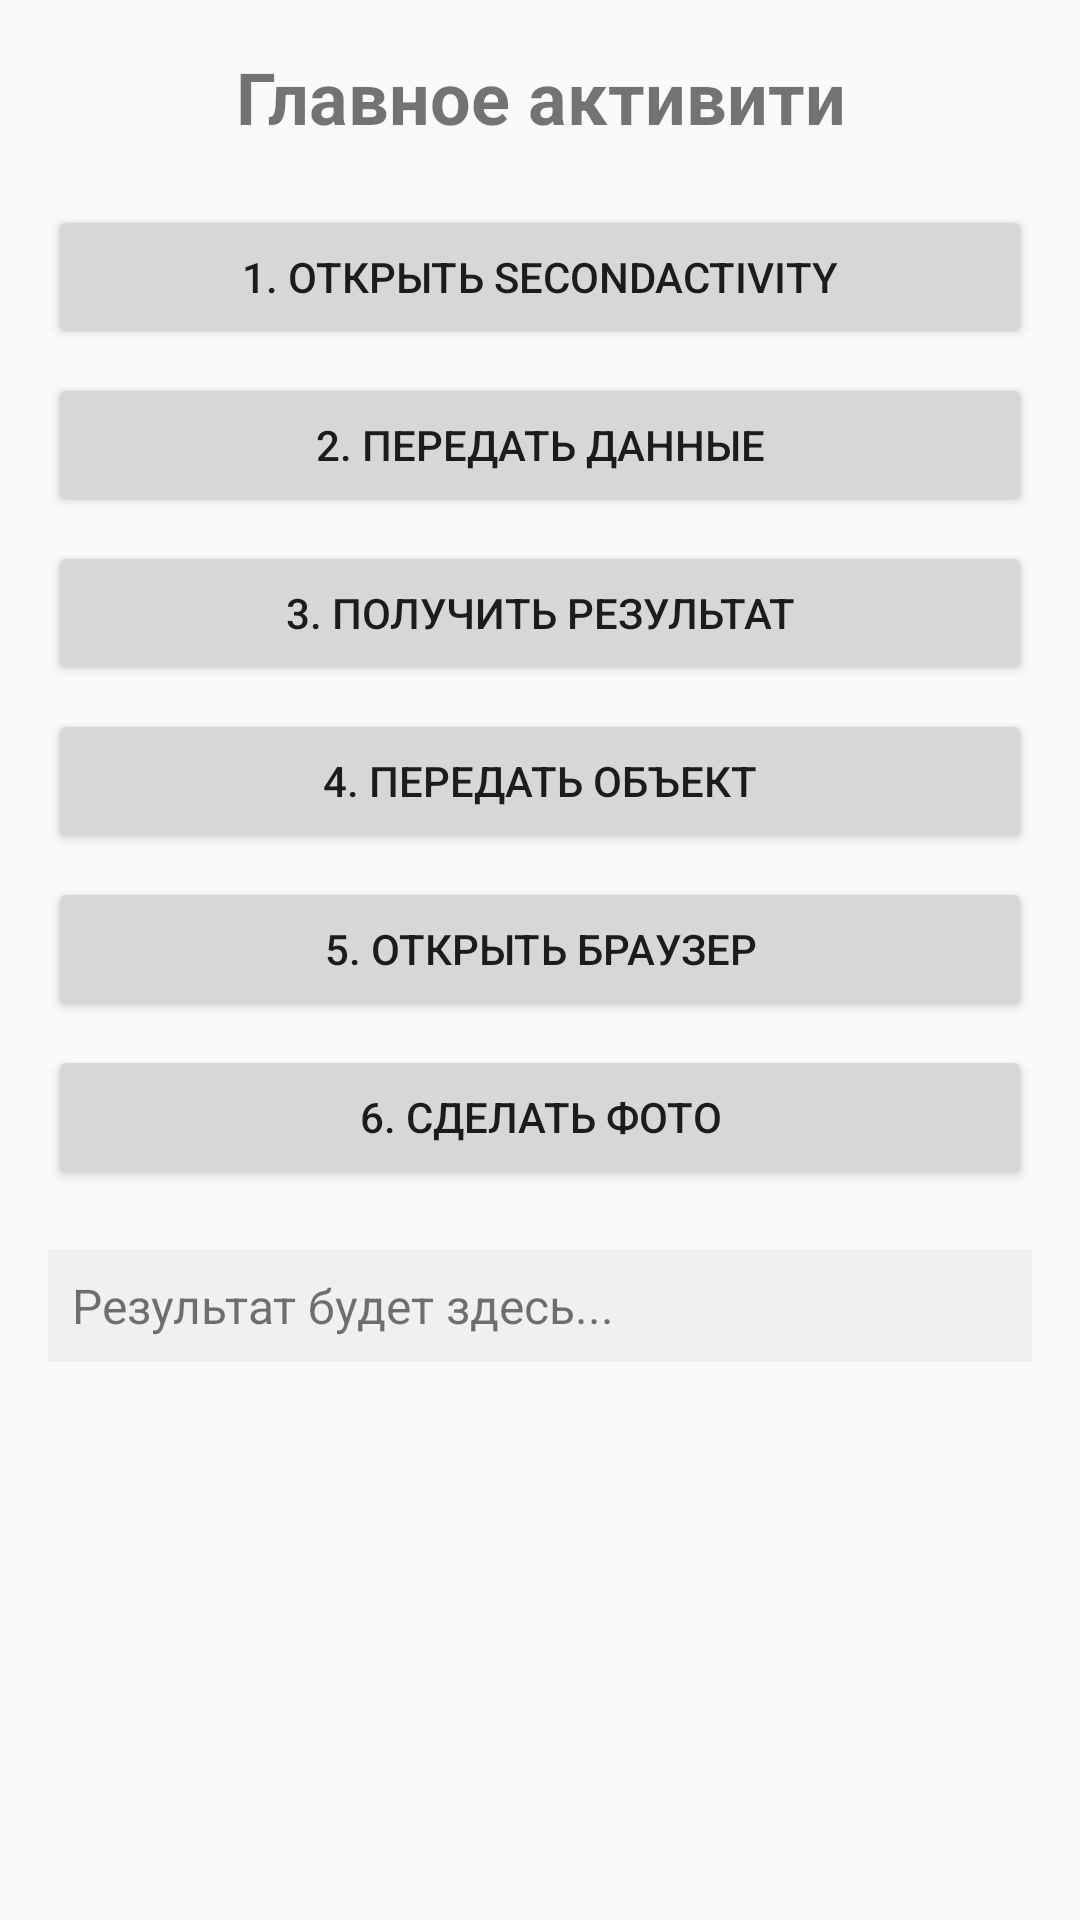

Reconstruct the res/layout file that produces this screen, plus the resources it refers to.
<!-- AndroidManifest.xml: application theme Theme.AppCompat.Light.DarkActionBar -->
<!-- res/layout/activity_main.xml -->
<?xml version="1.0" encoding="utf-8"?>
<LinearLayout xmlns:android="http://schemas.android.com/apk/res/android"
    android:layout_width="match_parent"
    android:layout_height="match_parent"
    android:orientation="vertical"
    android:padding="16dp">

    <TextView
        android:layout_width="match_parent"
        android:layout_height="wrap_content"
        android:text="Главное активити"
        android:textSize="24sp"
        android:textStyle="bold"
        android:gravity="center"
        android:layout_marginBottom="20dp" />

    <Button
        android:id="@+id/btnOpenSecondActivity"
        android:layout_width="match_parent"
        android:layout_height="wrap_content"
        android:text="1. Открыть SecondActivity"
        android:layout_marginBottom="8dp" />

    <Button
        android:id="@+id/btnSendData"
        android:layout_width="match_parent"
        android:layout_height="wrap_content"
        android:text="2. Передать данные"
        android:layout_marginBottom="8dp" />

    <Button
        android:id="@+id/btnGetResult"
        android:layout_width="match_parent"
        android:layout_height="wrap_content"
        android:text="3. Получить результат"
        android:layout_marginBottom="8dp" />

    <Button
        android:id="@+id/btnSendObject"
        android:layout_width="match_parent"
        android:layout_height="wrap_content"
        android:text="4. Передать объект"
        android:layout_marginBottom="8dp" />

    <Button
        android:id="@+id/btnOpenBrowser"
        android:layout_width="match_parent"
        android:layout_height="wrap_content"
        android:text="5. Открыть браузер"
        android:layout_marginBottom="8dp" />

    <Button
        android:id="@+id/btnOpenCamera"
        android:layout_width="match_parent"
        android:layout_height="wrap_content"
        android:text="6. Сделать фото"
        android:layout_marginBottom="20dp" />

    <TextView
        android:id="@+id/resultTextView"
        android:layout_width="match_parent"
        android:layout_height="wrap_content"
        android:text="Результат будет здесь..."
        android:textSize="16sp"
        android:padding="8dp"
        android:background="#f0f0f0" />

</LinearLayout>
<!-- resources referenced by this layout -->
<resources>

</resources>
